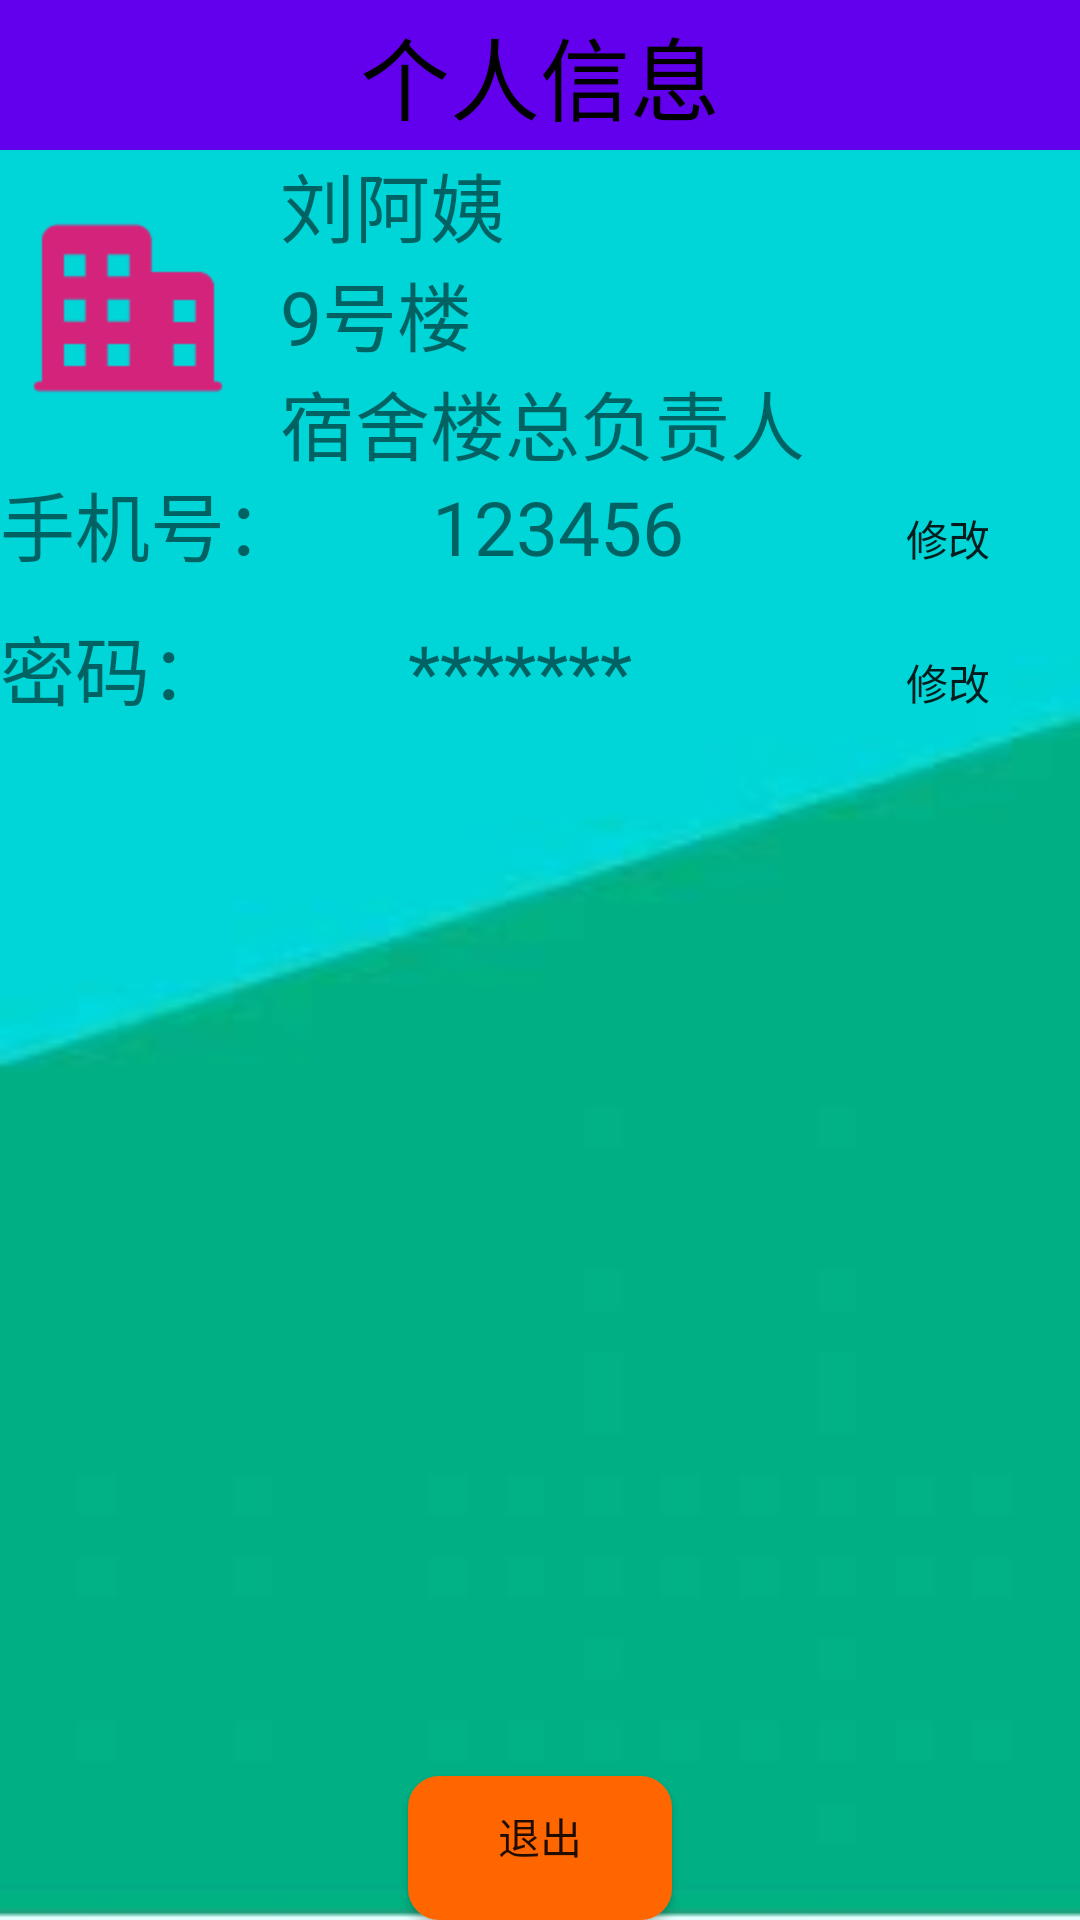

Produce the Android XML layout that renders to this screen, including the resource entries it uses.
<!-- AndroidManifest.xml: application theme AppTheme -->
<!-- res/layout/mine_pager.xml -->
<?xml version="1.0" encoding="utf-8"?>
<RelativeLayout
    android:background="@drawable/mine_background"
    xmlns:android="http://schemas.android.com/apk/res/android" android:layout_width="match_parent"
    android:layout_height="match_parent">




    <TextView
        android:background="@color/colorPrimary"
        android:id="@+id/mine_title"
        android:gravity="center"
        android:layout_centerHorizontal="true"
        android:layout_width="match_parent"
        android:layout_height="50dp"
        android:text="个人信息"
        android:textSize="30dp"
        android:textColor="#000000"
        />


    <ImageView
        android:layout_alignParentLeft="true"
        android:id="@+id/mine_img_dormitory"
        android:layout_below="@+id/mine_title"
        android:paddingTop="10dp"
        android:layout_width="wrap_content"
        android:layout_height="wrap_content"
        android:src="@drawable/dormitory"
        />

    <LinearLayout
        android:paddingLeft="8dp"
        android:layout_below="@+id/mine_title"
        android:layout_toRightOf="@+id/mine_img_dormitory"
        android:orientation="vertical"
        android:layout_width="wrap_content"
        android:layout_height="wrap_content">

        <TextView
            android:layout_height="wrap_content"
            android:layout_width="wrap_content"
            android:id="@+id/mine_tv_name"
            android:text="刘阿姨"
            android:textSize="25dp"
            />
        <TextView
            android:layout_height="wrap_content"
            android:layout_width="wrap_content"
            android:id="@+id/mine_tv_buildingNum"
            android:text="9号楼"
            android:textSize="25dp"
            />
        <TextView
            android:layout_height="wrap_content"
            android:layout_width="wrap_content"
            android:id="@+id/mine_tv_title"
            android:text="宿舍楼总负责人"
            android:textSize="25dp"
            />
    </LinearLayout>


    <LinearLayout
        android:paddingTop="10dp"
        android:layout_below="@+id/mine_img_dormitory"
        android:orientation="vertical"
        android:layout_width="match_parent"
        android:layout_height="wrap_content">

        <LinearLayout
            android:orientation="horizontal"
            android:layout_width="match_parent"
            android:layout_height="wrap_content">

            <TextView
                android:layout_width="wrap_content"
                android:layout_height="wrap_content"
                android:layout_weight="1"
                android:textSize="25dp"
                android:text="手机号："
                />

            <TextView
                android:layout_width="wrap_content"
                android:layout_height="wrap_content"
                android:id="@+id/mine_tv_tel"
                android:layout_weight="1"
                android:text="123456"
                android:textSize="25dp"
                />
            <Button
                android:layout_width="wrap_content"
                android:layout_height="wrap_content"
                android:background="@color/transparent"
                android:id="@+id/mine_btn_tel"

                android:text="修改"
                />

        </LinearLayout>


        <LinearLayout
            android:orientation="horizontal"
            android:layout_width="match_parent"
            android:layout_height="wrap_content">

            <TextView
                android:layout_width="wrap_content"
                android:layout_height="wrap_content"
                android:layout_weight="1"
                android:textSize="25dp"
                android:text="密码："
                />

            <TextView
                android:layout_width="wrap_content"
                android:layout_height="wrap_content"
                android:layout_weight="1"
                android:text="*******"
                android:textSize="25dp"
                />
            <Button
                android:layout_width="wrap_content"
                android:layout_height="wrap_content"
                android:background="@color/transparent"
                android:id="@+id/mine_btn_pwd"
                android:text="修改"
                />

        </LinearLayout>

    </LinearLayout>

    <Button
        android:layout_width="wrap_content"
        android:layout_height="wrap_content"
        android:id="@+id/mine_btn_exit"
        android:layout_alignParentBottom="true"
        android:layout_centerHorizontal="true"
        android:text="退出"
        android:background="@drawable/btn_login"
        android:paddingBottom="8dp"
        />


</RelativeLayout>
<!-- resources referenced by this layout -->
<resources>
  <!-- drawable btn_login (drawable) -->
  <?xml version="1.0" encoding="utf-8"?>
  <shape xmlns:android="http://schemas.android.com/apk/res/android">
      
      <corners android:radius="10dp" />
      
      <solid android:color="#FF6600" />
  
      
      <stroke
          android:width="1dp"
  
      android:color="#FF6600" />
  </shape>
  <!-- drawable dormitory: png bitmap (drawable-hdpi, 1452 bytes) -->
  <!-- drawable mine_background: jpg bitmap (drawable-hdpi, 1706 bytes) -->
  <style name="AppTheme" parent="Theme.AppCompat.Light.DarkActionBar">
          
          <item name="colorPrimary">@color/colorPrimary</item>
          <item name="colorPrimaryDark">@color/colorPrimaryDark</item>
          <item name="colorAccent">@color/colorAccent</item>
      </style>
  <!-- not gathered from this repository: default colours our renderer supplied (Android Studio template values) -->
  <color name="colorPrimary">#FF6200EE</color>
  <color name="colorPrimaryDark">#FF3700B3</color>
  <color name="colorAccent">#FF03DAC5</color>
</resources>
